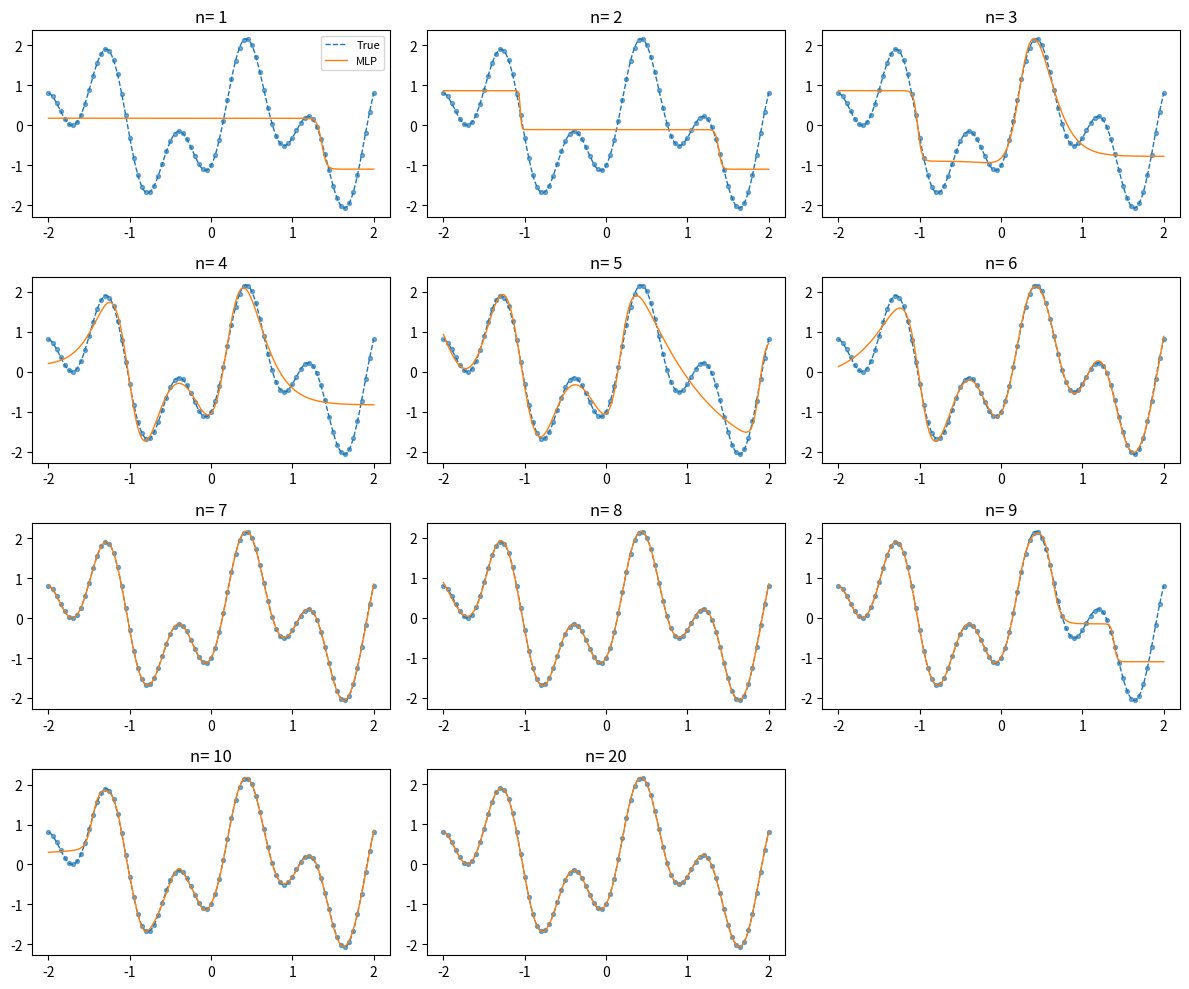

Recreate this plot in Python.
import numpy as np
import matplotlib.pyplot as plt
from scipy.optimize import least_squares

# Reproducibility
np.random.seed(0)

# ---- Target function (corrected) ----
def target_fn(x):
    # x can be scalar or array
    return 1.2 * np.sin(np.pi * x) - np.cos(2.4 * np.pi * x)

# ---- Data ----
x_train = np.arange(-2.0, 2.0 + 1e-9, 0.05).reshape(-1, 1)   # step 0.05
y_train = target_fn(x_train).ravel()

x_test = np.arange(-2.0, 2.0 + 1e-9, 0.01).reshape(-1, 1)    # step 0.01
y_test = target_fn(x_test).ravel()

# ---- Forward pass for a 1-n-1 MLP (tanh hidden, linear output) ----
def forward(params, x, hidden_units):
    """
    params: 1D array of length 3*hidden_units + 1
      layout: [w1 (n), b1 (n), w2 (n), b2 (1)]
      where w1 is shape (1, n) flattened, b1 is (n,), w2 is (n,1) flattened, b2 is scalar.
    x: shape (m,1)
    returns: predictions shape (m,)
    """
    n = hidden_units
    # unpack
    w1 = params[0:n].reshape(1, n)             # (1, n)
    b1 = params[n:2*n].reshape(1, n)           # (n,) -> (1,n) for broadcasting
    w2 = params[2*n:3*n].reshape(n, 1)         # (n,1)
    b2 = params[3*n]                           # scalar

    hidden = np.tanh(x @ w1 + b1)              # (m, n)
    out = hidden @ w2 + b2                     # (m, 1)
    return out.ravel()

# ---- Residual (cost) function for least_squares ----
def residuals(params, x, y, hidden_units):
    return forward(params, x, hidden_units) - y

# ---- Training loop for different hidden sizes ----
hidden_sizes = list(range(1, 11)) + [20]   # 1..10 and 20 (stop at 20 as required)

results = []
plt.figure(figsize=(12, 10))
for idx, n in enumerate(hidden_sizes, 1):
    # number of parameters = n (w1) + n (b1) + n (w2) + 1 (b2) = 3n + 1
    n_params = 3 * n + 1
    init_params = np.random.randn(n_params) * 0.05

    # Levenberg-Marquardt (lm) requires residuals >= parameters (we ensured that)
    res = least_squares(residuals, init_params, args=(x_train, y_train, n), method='lm',
                        xtol=1e-10, ftol=1e-10, max_nfev=2000)

    # Evaluate
    y_train_pred = forward(res.x, x_train, n)
    y_test_pred  = forward(res.x, x_test, n)
    train_mse = np.mean((y_train_pred - y_train) ** 2)
    test_mse  = np.mean((y_test_pred  - y_test)  ** 2)
    pred_minus3 = forward(res.x, np.array([[-3.0]]), n)[0]
    pred_plus3  = forward(res.x, np.array([[ 3.0]]), n)[0]

    results.append({
        'n_hidden': n,
        'train_mse': train_mse,
        'test_mse': test_mse,
        'pred_-3': pred_minus3,
        'pred_+3': pred_plus3,
        'success': res.success,
        'cost': res.cost
    })

    # Plot (small grid)
    plt.subplot(4, 3, idx)
    plt.plot(x_test.ravel(), y_test, '--', linewidth=1, label='True')
    plt.plot(x_test.ravel(), y_test_pred, '-', linewidth=1, label='MLP')
    plt.scatter(x_train.ravel(), y_train, s=8, alpha=0.6)
    plt.title(f"n= {n}")
    if idx == 1:
        plt.legend(fontsize=8)

plt.tight_layout()
plt.show()

# ---- Print summary ----
print("For x = -3:" + str(target_fn(-3)))
print("For x = 3:" + str(target_fn(3)))
for r in results:
    print(f"n={r['n_hidden']:2d} | "f"f(-3)={r['pred_-3']:.4f} | f(+3)={r['pred_+3']:.4f}")
